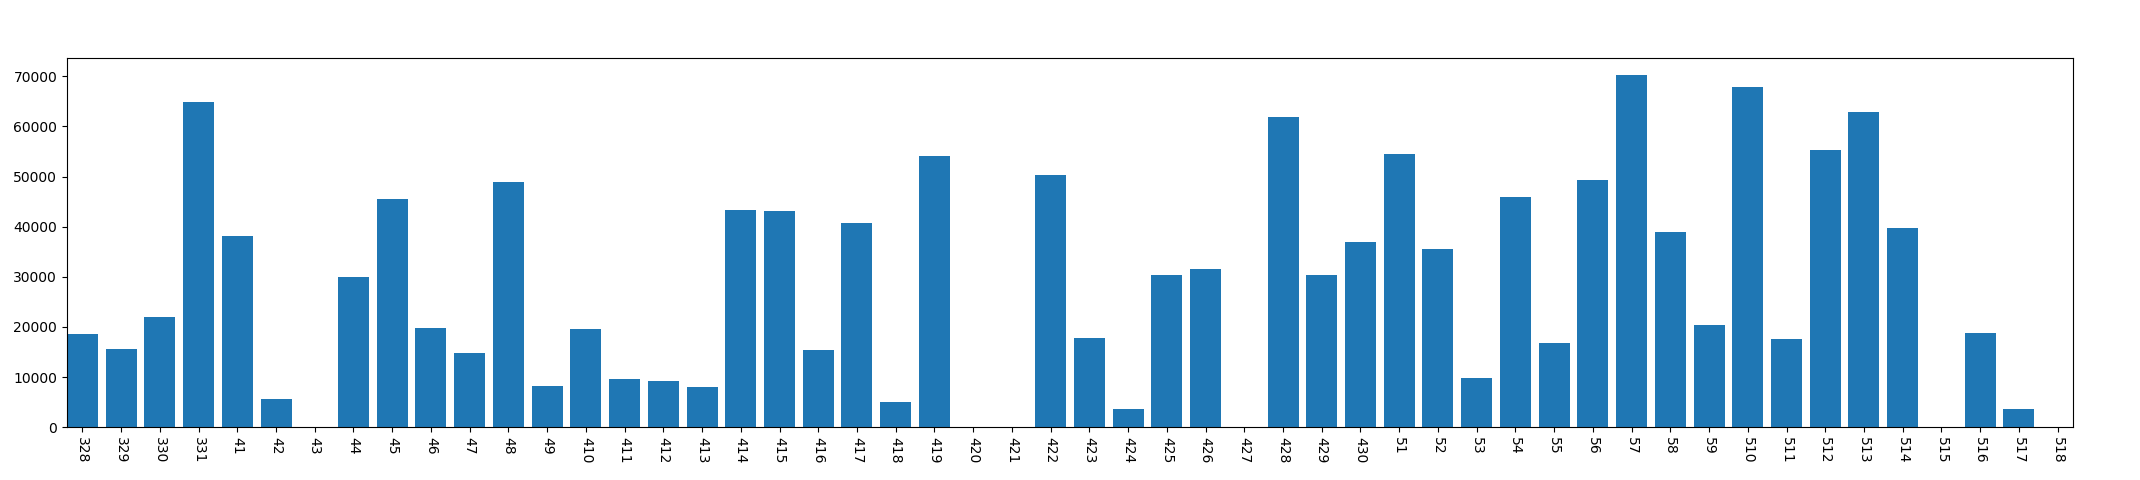

Values plotted in this chart, from the file beside it:
, year, mon, day, dark_time
0, 2013, 3, 28, 18568
1, 2013, 3, 29, 15691
2, 2013, 3, 30, 21937
3, 2013, 3, 31, 64788
4, 2013, 4, 1, 38104
5, 2013, 4, 2, 5561
6, 2013, 4, 3, 0
7, 2013, 4, 4, 29903
8, 2013, 4, 5, 45595
9, 2013, 4, 6, 19709
10, 2013, 4, 7, 14771
11, 2013, 4, 8, 49006
12, 2013, 4, 9, 8226
13, 2013, 4, 10, 19626
14, 2013, 4, 11, 9571
15, 2013, 4, 12, 9136
16, 2013, 4, 13, 8028
17, 2013, 4, 14, 43292
18, 2013, 4, 15, 43190
19, 2013, 4, 16, 15474
20, 2013, 4, 17, 40834
21, 2013, 4, 18, 5104
22, 2013, 4, 19, 54042
23, 2013, 4, 20, 0
24, 2013, 4, 21, 0
25, 2013, 4, 22, 50259
26, 2013, 4, 23, 17860
27, 2013, 4, 24, 3725
28, 2013, 4, 25, 30429
29, 2013, 4, 26, 31561
30, 2013, 4, 27, 0
31, 2013, 4, 28, 61825
32, 2013, 4, 29, 30334
33, 2013, 4, 30, 36850
34, 2013, 5, 1, 54499
35, 2013, 5, 2, 35610
36, 2013, 5, 3, 9728
37, 2013, 5, 4, 45970
38, 2013, 5, 5, 16796
39, 2013, 5, 6, 49303
40, 2013, 5, 7, 70218
41, 2013, 5, 8, 38953
42, 2013, 5, 9, 20314
43, 2013, 5, 10, 67956
44, 2013, 5, 11, 17692
45, 2013, 5, 12, 55388
46, 2013, 5, 13, 62954
47, 2013, 5, 14, 39695
48, 2013, 5, 15, 0
49, 2013, 5, 16, 18814
50, 2013, 5, 17, 3650
51, 2013, 5, 18, 0
